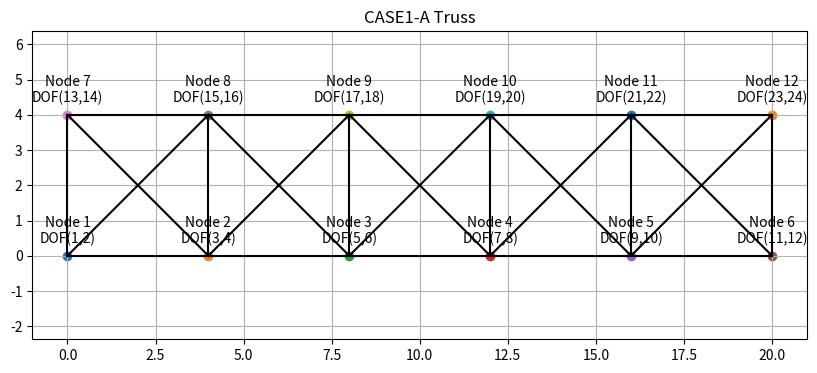
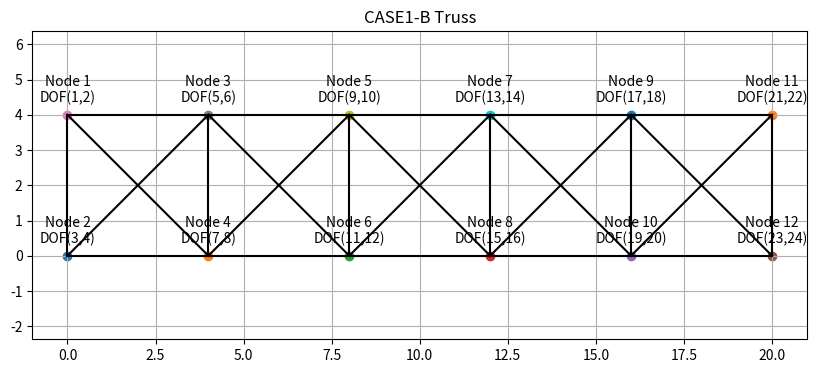
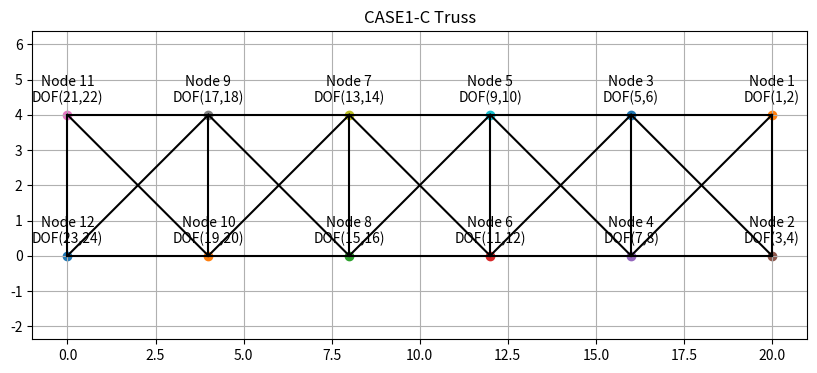
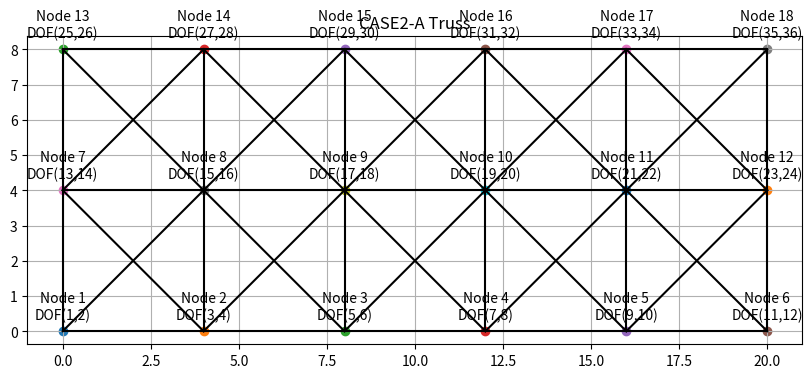
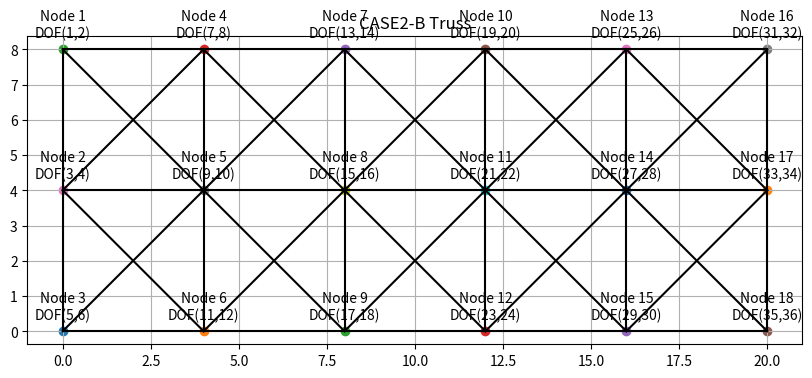
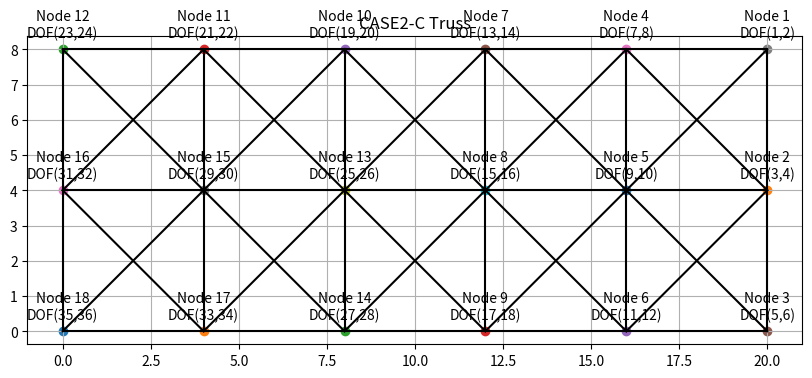

Python code for these plots, in order:
import numpy as np
import matplotlib.pyplot as plt

# ======================================
# TRUSS GEOMETRY
# ======================================

def case1_nodes():
    nodes = []
    for i in range(6):
        nodes.append((4*i,0))   # bottom
    for i in range(6):
        nodes.append((4*i,4))   # top
    return np.array(nodes)


def case2_nodes():
    nodes = []
    for i in range(6):
        nodes.append((4*i,0))   # bottom
    for i in range(6):
        nodes.append((4*i,4))   # middle
    for i in range(6):
        nodes.append((4*i,8))   # top
    return np.array(nodes)

# ======================================
# ELEMENT CONNECTIVITY
# ======================================

def case1_elements():

    elems = []

    for i in range(5):
        elems.append((i,i+1))

    for i in range(6,11):
        elems.append((i,i+1))

    for i in range(6):
        elems.append((i,i+6))

    for i in range(5):
        elems.append((i,i+7))
        elems.append((i+1,i+6))

    return elems


def case2_elements():

    elems = []

    for r in [0,6,12]:
        for i in range(5):
            elems.append((r+i,r+i+1))

    for i in range(6):
        elems.append((i,i+6))
        elems.append((i+6,i+12))

    for i in range(5):
        elems.append((i,i+7))
        elems.append((i+1,i+6))
        elems.append((i+6,i+13))
        elems.append((i+7,i+12))

    return elems

# ======================================
# DOF NUMBERING
# ======================================

def assign_dof(order):

    dof_map = {}
    counter = 1

    for n in order:

        dof_map[(n,'x')] = counter
        counter += 1

        dof_map[(n,'y')] = counter
        counter += 1

    return dof_map

# ======================================
# GLOBAL MATRIX PATTERN
# ======================================

def assemble_pattern(num_dof,elements,dof_map):

    K = np.zeros((num_dof,num_dof))

    for (i,j) in elements:

        dofs = [
            dof_map[(i,'x')]-1,
            dof_map[(i,'y')]-1,
            dof_map[(j,'x')]-1,
            dof_map[(j,'y')]-1
        ]

        for a in dofs:
            for b in dofs:
                K[a,b] = 1

    return K

# ======================================
# BANDWIDTH
# ======================================

def bandwidth(K):

    rows,cols = np.nonzero(K)

    bw = np.max(np.abs(rows-cols))

    return bw + 1

# ======================================
# TRUSS DRAWING
# ======================================

def draw_truss(nodes,elements,dof_map,order,title):

    node_number = {node:i+1 for i,node in enumerate(order)}

    plt.figure(figsize=(10,4))

    for (i,j) in elements:

        x = [nodes[i][0],nodes[j][0]]
        y = [nodes[i][1],nodes[j][1]]

        plt.plot(x,y,'k')

    for n,(x,y) in enumerate(nodes):

        dx = dof_map[(n,'x')]
        dy = dof_map[(n,'y')]

        num = node_number[n]

        plt.scatter(x,y)

        plt.text(x,y+0.35,f"Node {num}\nDOF({dx},{dy})",ha='center')

    plt.title(title)

    plt.axis('equal')

    plt.grid(True)

    plt.show()

# ======================================
# MATRIX CONSOLE PRINT
# ======================================

def print_matrix_pattern(K,title):

    n = K.shape[0]

    print("\n" + title)

    header = "     "
    for j in range(n):
        header += f"{j+1:3}"

    print(header)

    for i in range(n):

        row = f"{i+1:3} |"

        for j in range(n):

            if K[i,j] != 0:
                row += "  X"
            else:
                row += "   "

        print(row)

# ======================================
# MATRIX FIGURE
# ======================================

def plot_matrix_pattern(K,title):

    n = K.shape[0]

    fig, ax = plt.subplots(figsize=(8,8))

    for i in range(n):
        for j in range(n):
            if K[i,j] != 0:
                ax.text(j+1,i+1,'X',ha='center',va='center')

    ax.set_xlim(0.5,n+0.5)
    ax.set_ylim(n+0.5,0.5)

    ax.set_xticks(range(1,n+1))
    ax.set_yticks(range(1,n+1))

    ax.set_xlabel("Column")
    ax.set_ylabel("Row")

    ax.set_title(title)

    ax.grid(True)

    plt.show()

# ======================================
# REVERSE CUTHILL MCKEE (MIN BANDWIDTH)
# ======================================

def rcm_order(nodes,elements):

    n = len(nodes)

    adjacency = {i:set() for i in range(n)}

    for i,j in elements:
        adjacency[i].add(j)
        adjacency[j].add(i)

    visited = [False]*n
    order = []

    degrees = {i:len(adjacency[i]) for i in adjacency}

    start = min(degrees,key=degrees.get)

    queue = [start]

    while queue:

        node = queue.pop(0)

        if visited[node]:
            continue

        visited[node] = True

        order.append(node)

        neighbors = list(adjacency[node])
        neighbors.sort(key=lambda x:len(adjacency[x]))

        for nb in neighbors:
            if not visited[nb]:
                queue.append(nb)

    order.reverse()

    return order

# ======================================
# CASE 1
# ======================================

nodes1 = case1_nodes()
elems1 = case1_elements()

# ---------- CASE1-A ----------

order = list(range(len(nodes1)))

dof1 = assign_dof(order)

K1 = assemble_pattern(len(nodes1)*2,elems1,dof1)

print("\nCASE1-A")
print("Total DOF:",len(nodes1)*2)
print("Bandwidth:",bandwidth(K1))

draw_truss(nodes1,elems1,dof1,order,"CASE1-A Truss")

print_matrix_pattern(K1,"CASE1-A MATRIX")

plot_matrix_pattern(K1,"CASE1-A MATRIX FIGURE")

# ---------- CASE1-B (TOP → BOTTOM) ----------

order = []

for i in range(6):
    order.append(i+6)  # top
    order.append(i)    # bottom


dof2 = assign_dof(order)

K2 = assemble_pattern(len(nodes1)*2,elems1,dof2)

print("\nCASE1-B")
print("Total DOF:",len(nodes1)*2)
print("Bandwidth:",bandwidth(K2))

draw_truss(nodes1,elems1,dof2,order,"CASE1-B Truss")

print_matrix_pattern(K2,"CASE1-B MATRIX")

plot_matrix_pattern(K2,"CASE1-B MATRIX FIGURE")

# ---------- CASE1-C (MIN BANDWIDTH) ----------

order = rcm_order(nodes1,elems1)

dofc = assign_dof(order)

Kc = assemble_pattern(len(nodes1)*2,elems1,dofc)

print("\nCASE1-C (MIN BANDWIDTH)")
print("Total DOF:",len(nodes1)*2)
print("Bandwidth:",bandwidth(Kc))

draw_truss(nodes1,elems1,dofc,order,"CASE1-C Truss")

print_matrix_pattern(Kc,"CASE1-C MATRIX")

plot_matrix_pattern(Kc,"CASE1-C MATRIX FIGURE")

# ======================================
# CASE 2
# ======================================

nodes2 = case2_nodes()
elems2 = case2_elements()

# ---------- CASE2-A ----------

order = list(range(len(nodes2)))

dof3 = assign_dof(order)

K3 = assemble_pattern(len(nodes2)*2,elems2,dof3)

print("\nCASE2-A")
print("Total DOF:",len(nodes2)*2)
print("Bandwidth:",bandwidth(K3))

draw_truss(nodes2,elems2,dof3,order,"CASE2-A Truss")

print_matrix_pattern(K3,"CASE2-A MATRIX")

plot_matrix_pattern(K3,"CASE2-A MATRIX FIGURE")

# ---------- CASE2-B (TOP → MIDDLE → BOTTOM) ----------

order = []

for i in range(6):
    order.append(i+12)  # top
    order.append(i+6)   # middle
    order.append(i)     # bottom


dof4 = assign_dof(order)

K4 = assemble_pattern(len(nodes2)*2,elems2,dof4)

print("\nCASE2-B")
print("Total DOF:",len(nodes2)*2)
print("Bandwidth:",bandwidth(K4))

draw_truss(nodes2,elems2,dof4,order,"CASE2-B Truss")

print_matrix_pattern(K4,"CASE2-B MATRIX")

plot_matrix_pattern(K4,"CASE2-B MATRIX FIGURE")

# ---------- CASE2-C (MIN BANDWIDTH) ----------

order = rcm_order(nodes2,elems2)

dofc2 = assign_dof(order)

Kc2 = assemble_pattern(len(nodes2)*2,elems2,dofc2)

print("\nCASE2-C (MIN BANDWIDTH)")
print("Total DOF:",len(nodes2)*2)
print("Bandwidth:",bandwidth(Kc2))

draw_truss(nodes2,elems2,dofc2,order,"CASE2-C Truss")

print_matrix_pattern(Kc2,"CASE2-C MATRIX")

plot_matrix_pattern(Kc2,"CASE2-C MATRIX FIGURE")
